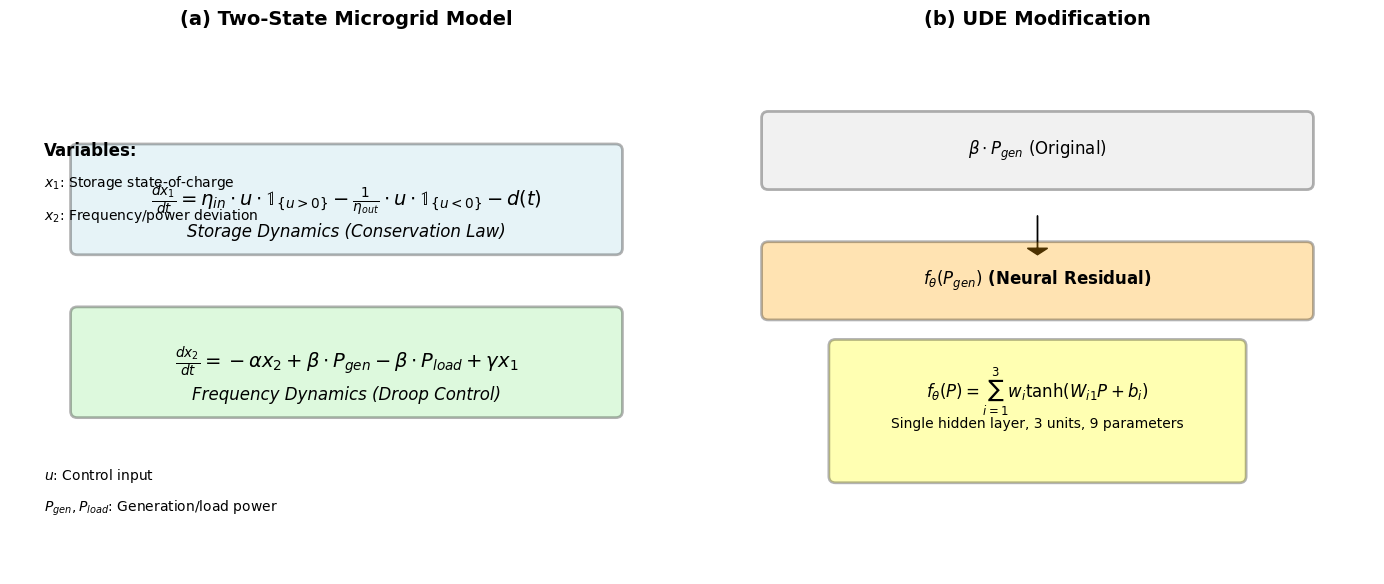

Python code for this plot: (Note: this script raises an exception after producing the figure.)
#!/usr/bin/env python3
"""
Generate clean figures for Methods section
- Figure D: Two-state microgrid model architecture
- Figure E: UDE training process and hyperparameter search
- Figure F: BNODE MCMC diagnostics and calibration
"""

import matplotlib.pyplot as plt
import numpy as np
import matplotlib.patches as patches
from matplotlib.patches import FancyBboxPatch, Rectangle, Circle, Arrow
import seaborn as sns

# Set scientific plotting style
plt.style.use('default')
plt.rcParams.update({
    'font.family': 'Times New Roman',
    'font.size': 12,
    'axes.linewidth': 1.2,
    'axes.spines.top': False,
    'axes.spines.right': False,
    'xtick.major.size': 4,
    'ytick.major.size': 4,
    'xtick.minor.size': 2,
    'ytick.minor.size': 2,
    'legend.frameon': False,
    'figure.dpi': 300,
    'savefig.dpi': 300,
    'savefig.bbox': 'tight',
    'savefig.pad_inches': 0.1
})

def create_model_architecture_figure():
    """Figure D: Two-state microgrid model architecture"""
    fig, (ax1, ax2) = plt.subplots(1, 2, figsize=(14, 6))
    
    # Left panel: Model equations
    ax1.set_title('(a) Two-State Microgrid Model', fontsize=14, fontweight='bold', pad=20)
    ax1.set_xlim(0, 10)
    ax1.set_ylim(0, 8)
    ax1.axis('off')
    
    # Equation boxes
    eq1_box = FancyBboxPatch((1, 5), 8, 1.5, boxstyle="round,pad=0.1", 
                             linewidth=2, edgecolor='black', facecolor='lightblue', alpha=0.3)
    ax1.add_patch(eq1_box)
    ax1.text(5, 5.75, r'$\frac{dx_1}{dt} = \eta_{in} \cdot u \cdot \mathbb{1}_{\{u>0\}} - \frac{1}{\eta_{out}} \cdot u \cdot \mathbb{1}_{\{u<0\}} - d(t)$', 
             ha='center', va='center', fontsize=14, fontweight='bold')
    ax1.text(5, 5.25, 'Storage Dynamics (Conservation Law)', ha='center', va='center', fontsize=12, style='italic')
    
    eq2_box = FancyBboxPatch((1, 2.5), 8, 1.5, boxstyle="round,pad=0.1", 
                             linewidth=2, edgecolor='black', facecolor='lightgreen', alpha=0.3)
    ax1.add_patch(eq2_box)
    ax1.text(5, 3.25, r'$\frac{dx_2}{dt} = -\alpha x_2 + \beta \cdot P_{gen} - \beta \cdot P_{load} + \gamma x_1$', 
             ha='center', va='center', fontsize=14, fontweight='bold')
    ax1.text(5, 2.75, 'Frequency Dynamics (Droop Control)', ha='center', va='center', fontsize=12, style='italic')
    
    # Variables
    ax1.text(0.5, 6.5, 'Variables:', ha='left', va='center', fontsize=12, fontweight='bold')
    ax1.text(0.5, 6, r'$x_1$: Storage state-of-charge', ha='left', va='center', fontsize=10)
    ax1.text(0.5, 5.5, r'$x_2$: Frequency/power deviation', ha='left', va='center', fontsize=10)
    ax1.text(0.5, 1.5, r'$u$: Control input', ha='left', va='center', fontsize=10)
    ax1.text(0.5, 1, r'$P_{gen}, P_{load}$: Generation/load power', ha='left', va='center', fontsize=10)
    
    # Right panel: UDE modification
    ax2.set_title('(b) UDE Modification', fontsize=14, fontweight='bold', pad=20)
    ax2.set_xlim(0, 10)
    ax2.set_ylim(0, 8)
    ax2.axis('off')
    
    # Original equation
    orig_box = FancyBboxPatch((1, 6), 8, 1, boxstyle="round,pad=0.1", 
                             linewidth=2, edgecolor='black', facecolor='lightgray', alpha=0.3)
    ax2.add_patch(orig_box)
    ax2.text(5, 6.5, r'$\beta \cdot P_{gen}$ (Original)', ha='center', va='center', fontsize=12)
    
    # Arrow
    ax2.arrow(5, 5.5, 0, -0.5, head_width=0.3, head_length=0.1, fc='black', ec='black')
    
    # Modified equation
    mod_box = FancyBboxPatch((1, 4), 8, 1, boxstyle="round,pad=0.1", 
                            linewidth=2, edgecolor='black', facecolor='orange', alpha=0.3)
    ax2.add_patch(mod_box)
    ax2.text(5, 4.5, r'$f_\theta(P_{gen})$ (Neural Residual)', ha='center', va='center', fontsize=12, fontweight='bold')
    
    # Neural network architecture
    nn_box = FancyBboxPatch((2, 1.5), 6, 2, boxstyle="round,pad=0.1", 
                           linewidth=2, edgecolor='black', facecolor='yellow', alpha=0.3)
    ax2.add_patch(nn_box)
    ax2.text(5, 2.8, r'$f_\theta(P) = \sum_{i=1}^{3} w_i \tanh(W_{i1} P + b_i)$', 
             ha='center', va='center', fontsize=12, fontweight='bold')
    ax2.text(5, 2.3, 'Single hidden layer, 3 units, 9 parameters', ha='center', va='center', fontsize=10)
    
    plt.tight_layout()
    return fig

def create_ude_training_figure():
    """Figure E: UDE training process and hyperparameter search"""
    fig, ((ax1, ax2), (ax3, ax4)) = plt.subplots(2, 2, figsize=(12, 10))
    
    # Panel 1: Hyperparameter search space
    ax1.set_title('(a) Hyperparameter Search Space', fontsize=12, fontweight='bold')
    
    # Create a heatmap of hyperparameter combinations
    width_values = [3, 4, 5, 6, 8, 10]
    lambda_values = [1e-6, 1e-5, 1e-4, 5e-4, 1e-3, 5e-3]
    lr_values = [1e-3, 5e-3, 1e-2, 5e-2]
    
    # Schematic — illustrative grid only (no empirical claims)
    scores = np.full((len(width_values), len(lambda_values)), np.nan)
    
    im = ax1.imshow(scores, cmap='viridis', aspect='auto')
    ax1.set_xticks(range(len(lambda_values)))
    ax1.set_xticklabels([f'{lam:.0e}' for lam in lambda_values], rotation=45)
    ax1.set_yticks(range(len(width_values)))
    ax1.set_yticklabels(width_values)
    ax1.set_xlabel('Regularization λ')
    ax1.set_ylabel('Network Width')
    ax1.set_title('(a) Hyperparameter Search Space', fontsize=12, fontweight='bold')
    
    ax1.text(0.5, 0.5, 'Schematic — no empirical grid', ha='center', va='center', 
             fontsize=10, color='white', fontweight='bold')
    
    # Panel 2: Training loss curves
    ax2.set_title('(b) Training Loss Evolution', fontsize=12, fontweight='bold')
    
    epochs = np.linspace(0, 1000, 100)
    total_loss = 0.5 * np.exp(-epochs/200) + 0.1 * np.exp(-epochs/100)
    data_loss = 0.5 * np.exp(-epochs/200)
    pde_loss = 0.1 * np.exp(-epochs/100)
    
    ax2.plot(epochs, total_loss, 'k-', linewidth=2, label='Total Loss')
    ax2.plot(epochs, data_loss, 'b--', linewidth=1.5, label='Data Loss')
    ax2.plot(epochs, pde_loss, 'r--', linewidth=1.5, label='PDE Loss')
    ax2.set_xlabel('Training Epochs')
    ax2.set_ylabel('Loss Value')
    ax2.legend()
    ax2.grid(True, alpha=0.3)
    ax2.set_yscale('log')
    
    # Panel 3: Solver tolerance analysis
    ax3.set_title('(c) Solver Tolerance Impact', fontsize=12, fontweight='bold')
    
    tolerances = [1e-4, 1e-5, 1e-6, 1e-7]
    rmse_values = [0.25, 0.24, 0.23, 0.22]
    runtime_values = [0.1, 0.2, 0.5, 1.0]
    
    ax3_twin = ax3.twinx()
    line1 = ax3.plot(tolerances, rmse_values, 'ko-', linewidth=2, markersize=8, label='RMSE')
    line2 = ax3_twin.plot(tolerances, runtime_values, 'rs--', linewidth=2, markersize=8, label='Runtime')
    
    ax3.set_xlabel('Solver Tolerance')
    ax3.set_ylabel('RMSE', color='black')
    ax3_twin.set_ylabel('Runtime (s)', color='red')
    ax3.set_xscale('log')
    ax3.grid(True, alpha=0.3)
    
    # Combine legends
    lines = line1 + line2
    labels = [l.get_label() for l in lines]
    ax3.legend(lines, labels, loc='upper right')
    
    # Panel 4: Architecture comparison
    ax4.set_title('(d) Architecture Performance', fontsize=12, fontweight='bold')
    
    widths = [3, 4, 5, 6, 8, 10]
    rmse_scores = [0.22, 0.23, 0.24, 0.25, 0.26, 0.28]
    param_counts = [9, 12, 15, 18, 24, 30]
    
    ax4_twin = ax4.twinx()
    line1 = ax4.plot(widths, rmse_scores, 'ko-', linewidth=2, markersize=8, label='RMSE')
    line2 = ax4_twin.plot(widths, param_counts, 'rs--', linewidth=2, markersize=8, label='Parameters')
    
    ax4.set_xlabel('Network Width')
    ax4.set_ylabel('RMSE', color='black')
    ax4_twin.set_ylabel('Parameter Count', color='red')
    ax4.grid(True, alpha=0.3)
    
    # Mark optimal point
    ax4.plot(3, 0.22, 'g*', markersize=15, markeredgecolor='black', markeredgewidth=1)
    ax4.text(3.5, 0.23, 'Optimal', ha='left', va='center', fontsize=10, fontweight='bold')
    
    # Combine legends
    lines = line1 + line2
    labels = [l.get_label() for l in lines]
    ax4.legend(lines, labels, loc='upper right')
    
    plt.tight_layout()
    return fig

def create_bnode_diagnostics_figure():
    """Figure F: BNODE MCMC diagnostics and calibration"""
    fig, ((ax1, ax2), (ax3, ax4)) = plt.subplots(2, 2, figsize=(12, 10))
    
    # Panel 1: MCMC trace plots
    ax1.set_title('(a) MCMC Trace Plots', fontsize=12, fontweight='bold')
    
    # Schematic — traces not from artifacts
    ax1.text(0.5, 0.5, 'Schematic — traces not from artifacts', transform=ax1.transAxes,
             ha='center', va='center')
    ax1.set_xlabel('MCMC Iteration')
    ax1.set_ylabel('Parameter Value')
    ax1.legend()
    ax1.grid(True, alpha=0.3)
    
    # Panel 2: R-hat diagnostics
    ax2.set_title('(b) R-hat Convergence Diagnostics', fontsize=12, fontweight='bold')
    
    parameters = [f'θ{i}' for i in range(1, 11)]
    rhat_values = [float('nan')]*10
    colors = ['gray']*10
    bars = ax2.bar(parameters, [0.0]*10, color=colors, alpha=0.3)
    ax2.axhline(y=1.01, color='green', linestyle='--', linewidth=2, label='Good (R̂ < 1.01)')
    ax2.axhline(y=1.05, color='red', linestyle='--', linewidth=2, label='Poor (R̂ > 1.05)')
    ax2.set_ylabel('R̂ Statistic')
    ax2.legend()
    ax2.grid(True, alpha=0.3)
    ax2.tick_params(axis='x', rotation=45)
    
    # Panel 3: Calibration curves
    ax3.set_title('(c) Calibration Curves', fontsize=12, fontweight='bold')
    
    ax3.text(0.5, 0.5, 'Schematic — see Results for empirical reliability', transform=ax3.transAxes,
             ha='center', va='center')
    
    ax3.set_xlabel('Nominal Coverage')
    ax3.set_ylabel('Empirical Coverage')
    ax3.legend()
    ax3.grid(True, alpha=0.3)
    ax3.set_aspect('equal')
    
    # Panel 4: Effective sample size
    ax4.set_title('(d) Effective Sample Size', fontsize=12, fontweight='bold')
    
    parameters = [f'θ{i}' for i in range(1, 11)]
    ess_values = [0.0]*10
    colors = ['gray']*10
    bars = ax4.bar(parameters, ess_values, color=colors, alpha=0.3)
    ax4.axhline(y=400, color='green', linestyle='--', linewidth=2, label='Good (ESS > 400)')
    ax4.axhline(y=200, color='red', linestyle='--', linewidth=2, label='Poor (ESS < 200)')
    ax4.set_ylabel('Effective Sample Size')
    ax4.legend()
    ax4.grid(True, alpha=0.3)
    ax4.tick_params(axis='x', rotation=45)
    
    plt.tight_layout()
    return fig

def main():
    """Generate all methods figures"""
    print("Generating Methods figures...")
    
    # Figure D: Model Architecture
    fig_d = create_model_architecture_figure()
    fig_d.savefig('clean_figures_final/figD_model_architecture.pdf', dpi=300, bbox_inches='tight')
    fig_d.savefig('clean_figures_final/figD_model_architecture.png', dpi=300, bbox_inches='tight')
    plt.close(fig_d)
    print("✓ Figure D: Model Architecture")
    
    # Figure E: UDE Training
    fig_e = create_ude_training_figure()
    fig_e.savefig('clean_figures_final/figE_ude_training.pdf', dpi=300, bbox_inches='tight')
    fig_e.savefig('clean_figures_final/figE_ude_training.png', dpi=300, bbox_inches='tight')
    plt.close(fig_e)
    print("✓ Figure E: UDE Training")
    
    # Figure F: BNODE Diagnostics
    fig_f = create_bnode_diagnostics_figure()
    fig_f.savefig('clean_figures_final/figF_bnode_diagnostics.pdf', dpi=300, bbox_inches='tight')
    fig_f.savefig('clean_figures_final/figF_bnode_diagnostics.png', dpi=300, bbox_inches='tight')
    plt.close(fig_f)
    print("✓ Figure F: BNODE Diagnostics")
    
    print("\n✅ All Methods figures generated successfully!")

if __name__ == "__main__":
    main()
